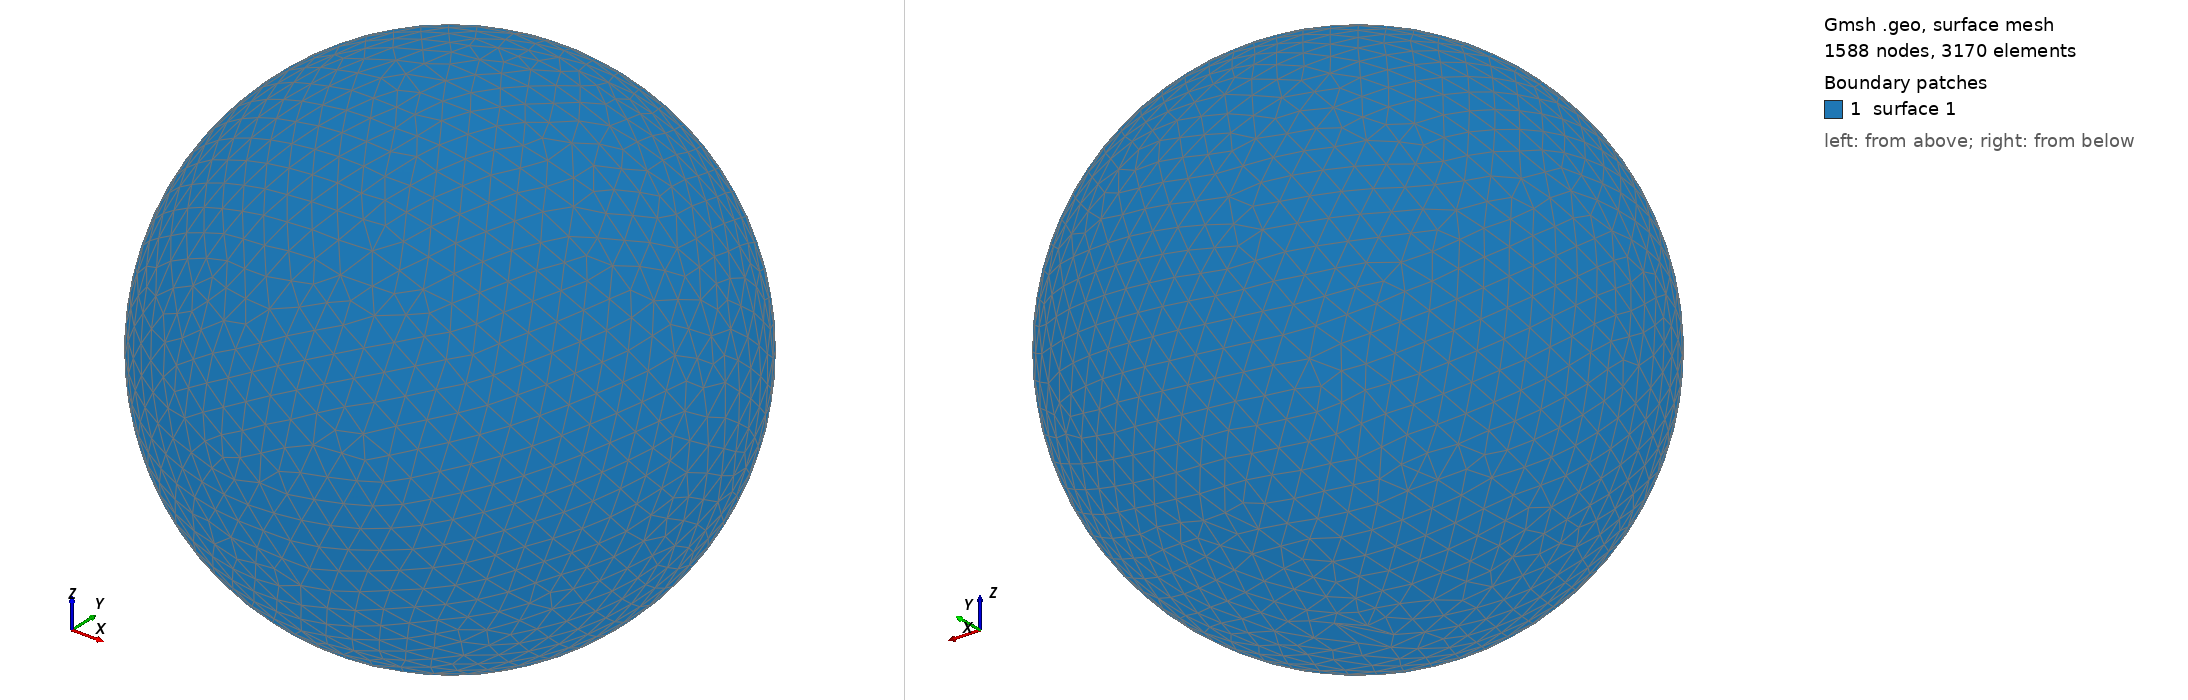

Gmsh geometry script, surface-meshed: 1588 nodes, 3170 surface elements. Boundary patches (legend numbers): 1 surface 1. Left view from above one corner, right view from below the opposite corner. The script declares no physical surfaces, so the legend lists its geometric surfaces. The drawing asked Gmsh for element sizes between 1% and 20% of the model's largest extent; the script's own settings can give other sizes.

=== shot1266.geo (drawn) ===
SetFactory("OpenCASCADE");
Point(1) = {0,0,0,0};
Sphere(1) = {0,0,0,0.03385000};
MeshSize{ PointsOf{ Surface{:}; } } = 0.003385000;
Mesh.ElementOrder=1;
Mesh.Format=39;
